pico-8 play session: hold ← + tap ❎

[t = 2 s] hold ← ~2s, tap ❎ ~4×
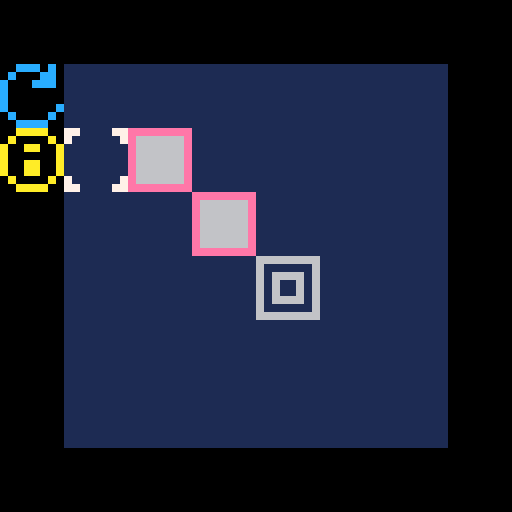
[t = 6 s] hold ← ~6s, tap ❎ ~10×
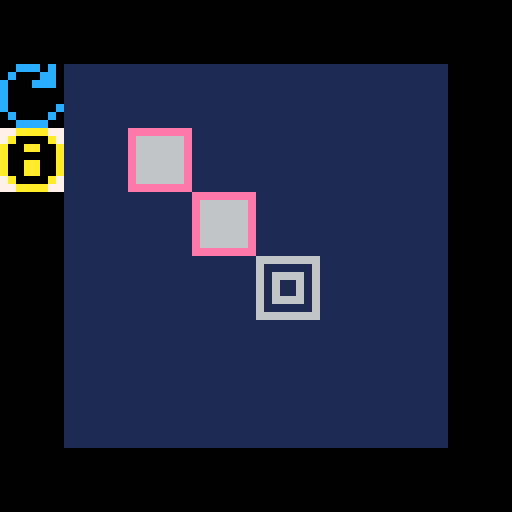
[t = 8 s] hold ← ~8s, tap ❎ ~14×
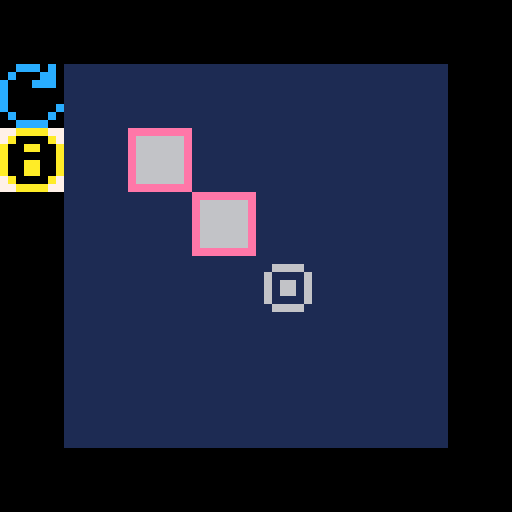

pico-8 cartridge
version 42
__lua__
-- puzzle demo
-- by bens

l=1  -- level num

--availble blocks
a={{-1,-1},{-1,-1},{-1,-1},{-1,-1},{-1,-1},{-1,-1},{-1,-1},{-1,-1}}
-- blocks for levels
b={
	{{2,2},{3,3}},
	{{4,3},{3,4},{3,5}},
	{{3,2},{4,2},{5,1},{6,3}},
	{{2,2},{1,2},{2,1},{4,4}},
	{{3,3},{3,4},{4,4}},
	{{6,4},{3,4},{4,3},{4,4}},
	{{2,4},{2,5},{2,6},{3,6}},
	{{3,3},{3,4},{4,3},{4,4}},
	{{3,3},{4,4},{6,4},{4,5},{5,6}},
	{{3,3},{3,4},{3,5},{4,3}},
	{{4,2},{3,3},{3,4},{2,5}},
	{{5,2,1},{3,3},{4,3},{3,4},{2,5},{5,5}},
	{{1,1},{2,1},{4,2},{5,4},{4,5},{2,4}},
	{{1,5},{2,5},{3,5},{2,6},{3,6}},
	{{1,1},{3,1},{2,2},{4,3},{5,4},{2,4}},
	{{2,5},{3,4},{4,4},{5,5}},
	{{3,3},{3,4},{4,4},{4,5}},
	{{2,2},{2,3},{2,4},{3,3},{4,3,1}},
	{{6,4},{7,4},{6,3},{4,3},{2,2}},
	{{3,3},{3,4},{3,5},{4,3}},
	{{1,2},{2,2},{1,3},{2,3},{3,3},{5,3},{4,4},{5,4,1},{5,5,1}},
	{{1,1},{5,1},{1,2},{2,2},{4,2},{5,2}},
	{{1,1},{4,1},{1,2},{2,2},{4,2},{5,2}},
	{{1,1},{1,2},{2,2},{5,1},{5,2},{4,2}},
	{{1,5},{2,5},{3,5},{2,6},{3,6}},
	{{2,4},{3,3},{5,3},{5,1},{5,4}},
	{{4,1},{3,2},{4,2},{3,3},{5,3},{6,4}},
	{{4,1},{3,2},{4,2},{1,3},{3,3},{2,5},{4,5},{6,5}},
	{{3,3},{4,3},{3,4},{3,5}}
}
--goals for levels
g={
	{{4,4}},
	{{4,5}},
	{{4,3}},
	{{5,5}},
	{{1,5}},
	{{4,6}},
	{{5,6}},
	{{6,5}},
	{{3,6},{4,6}},
	{{2,3},{2,5},{4,5}},
	{{2,6},{4,1}},
	{{5,1}},
	{{1,3}},
	{{6,4}},
	{{1,4}},
	{{5,1}},
	{{6,1}},
	{{6,3}},
	{{1,1}},
	{{2,6}},
	{{6,6}},
	{{4,6}},
	{{3,6}},
 	{{6,1}}, --made by ben
	{{5,1}},
	{{2,2}},
	{{1,2},{5,1},{4,3}},
	{{1,2},{5,1},{4,3}},
	{{5,1}}
	}

cf=1 -- cursor flashing
tutorial=0 -- info screen flag
sx=0 sy=0 -- stored x/y for lock
lock = 0 -- locked on block flag
gf = 2 -- goal flashing
x=16 y=16 -- position (in tiles)
t=0 -- timer
ml=#b+1 -- max level+1
re={} -- restart
un={} -- undo

function _init()
	cls()
	palt(0, false)
	palt(13, true)
end

function _draw()
	if (tutorial==0) then
		tutorial_design()
	elseif(l==ml) then
		poke(0x5f2c,0)
		cls()
		print("yow win!", 0, 10)
	else
		cls()
		map()
		poke(0x5f2c,3)
	
		-- goal sprite
		for i=1, #g[l] do
			spr(gf,g[l][i][1]*8,g[l][i][2]*8)
		end
		
		-- block sprite
		for i=1, #b[l] do
			bbl=5
			if(sx/8==b[l][i][1] and sy/8==b[l][i][2]) then
				bbl=12 -- lock
			elseif(#b[l][i]==3 and b[l][i][3]==1) then
				bbl=13 -- stone
			end
			spr(bbl,b[l][i][1]*8,b[l][i][2]*8)	
		end
		
		-- yellow dots
		if (lock==1) then
			for i = 1,#a do
				if(a[i][1]!=0 and a[i][1]!=0) then
					spr(11,a[i][1]*8,a[i][2]*8)
				end
			end
		end
		cursor = spr(cf,x,y)
	end
end

function _update()

	if (l==ml) return -- done
	t+=1-- framecount
	
	-- all win check stuff
	gnum=0
		for i = 1, #b[l] do
			for j = 1, #g[l] do
				if (b[l][i][1]==g[l][j][1] and b[l][i][2]==g[l][j][2]) then
					gnum+=1
				end
			end
		end
		
	if (gnum==#g[l])	then
		l+=1
		if (l==ml) then 
			return
		end
			re={}
			un={}
			for i=1,#b[l] do
				if(#b[l][i]==2) then
					re[i]={0,0}
					re[i][1]=b[l][i][1]
					re[i][2]=b[l][i][2]
				elseif(#b[l][i]==3) then
					re[i]={0,0,0}
					re[i][1]=b[l][i][1]
					re[i][2]=b[l][i][2]
					re[i][3]=b[l][i][3]
				end
			end
	end
	
	--movement not locked
	if (lock == 0) then
		if (btnp(⬅️) and (x/8>1 or (x/8==1 and y/8<3))) x-=8
		if (btnp(➡️) and x/8!=6) x+=8
		if (btnp(⬆️) and y/8!=1) y-=8
		if (btnp(⬇️) and ((y/8<6 and x/8>0) or y/8<2)) y+=8
	
		if (btnp(⬅️) or btnp(➡️) or btnp(⬆️) or btnp(⬇️)) then
			if (gf==2) then gf = 3
			elseif (gf==3) then gf = 2
			end
		end
	
	--movement locked	
	else
		gf=2
  		rx=x ry=y
		if (btnp(⬆️)) ry=y-8
		if (btnp(⬅️)) rx=x-8
		if (btnp(➡️)) rx=x+8
		if (btnp(⬇️) ) ry=y+8
			
		if((sx/8!=1 and rx==sx-8)or(rx==sx)or(sx/8!=6 and rx==sx+8))and((sy/8!=1 and ry==sy-8)or(ry==sy)or(sy/8!=6 and ry==sy+8)) then
			x=rx y=ry
		end

		-- cursor flashing
		if (t%20==0) then
			t=0
			if (cf==1) then 
				cf = 10
			elseif (cf==10) then 
				cf = 1
			end
		end
	end
	
	--undo
	if (btnp(5)) then
			if(#un>0) then
					b[l][un[#un][3]][1]=un[#un][1]
					b[l][un[#un][3]][2]=un[#un][2]
					deli(un,#un)
					cf=1
					lock=0
					sx=-1 sy=-1
			end
	end
	
	--select
	if (btnp(4)) then
		if(tutorial==0)then
			tutorial=1
			re={}
			for i=1,#b[l] do
				if(#b[l][i]==2) then
					re[i]={0,0}
					re[i][1]=b[l][i][1]
					re[i][2]=b[l][i][2]
				elseif(#b[l][i]==3) then
					re[i]={0,0,0}
					re[i][1]=b[l][i][1]
					re[i][2]=b[l][i][2]
					re[i][3]=b[l][i][3]
				end
			end
		elseif (lock==1) then
		 for j=1,#a do		 
		 	if (x/8==a[j][1] and y/8==a[j][2]) then
				 for i = 1,#b[l] do
						if sx==b[l][i][1]*8 and sy==b[l][i][2]*8 then
							add(un,{b[l][i][1],b[l][i][2],i})
							b[l][i][1]=(x/8)
							b[l][i][2]=(y/8)
						end
					end
					break
				end
			end
			cf=1 lock=0
			sx=-1 sy=-1
		else
			if (buttons()!=1) then
			for i = 1,#b[l] do
				if (x==b[l][i][1]*8 and y==b[l][i][2]*8) then
					lock=1
					sx=x sy=y
					a={{-1,-1},{-1,-1},{-1,-1},{-1,-1},{-1,-1},{-1,-1},{-1,-1},{-1,-1}}
					if (#b[l][i]==2) then
						arrows()
					end
					break
				end
			end
			end
		end
	end
end


--reg block behavior
function arrows()

	two=0
	-- top left
	if x/8!=1 and y/8!=1 then
		for i = 1,#b[l] do
			tx=b[l][i][1]*8
			ty=b[l][i][2]*8
			
			if x-8==tx and y-8==ty then
				two = 0 
				break
			elseif x+8==tx and y+8==ty then
				two=2	
			elseif x+8==tx and y==ty then
				two+=1
			elseif x==tx and y+8==ty then
				two+=1
			end
		end
		if (two>=2) then 
			a[1][1]=(x-8)/8 
			a[1][2]=(y-8)/8 
		end
	end
	
	two=0
	-- top middle
	if y/8!=1 then
		for i = 1,#b[l] do
			tx=b[l][i][1]*8
			ty=b[l][i][2]*8
			
			if x==tx and y-8==ty then
				two=0 
				break
			elseif x==tx and y+8==ty then
				two=2	
			elseif x-8==tx and y+8==ty then
				two+=1
			elseif x+8==tx and y+8==ty then
				two+=1
			end
		end
		if (two>=2) then
			a[2][1]=x/8
			a[2][2]=(y-8)/8
		end
	end
	
	two=0
	-- top right
	if x/8!=6 and y/8!=1 then
		for i = 1,#b[l] do
			tx=b[l][i][1]*8
			ty=b[l][i][2]*8
			
			if x+8==tx and y-8==ty then
				two = 0 
				break
			elseif x-8==tx and y+8==ty then
				two=2	
			elseif x-8==tx and y==ty then
				two+=1
			elseif x==tx and y+8==ty then
				two+=1
			end
		end
		if (two>=2) then
			a[3][1]=(x+8)/8
			a[3][2]=(y-8)/8
		end
	end
	
	two=0
	-- middle left
	if  x/8!=1 then
		for i = 1,#b[l] do
			tx=b[l][i][1]*8
			ty=b[l][i][2]*8
			
			if x-8==tx and y==ty then
				two = 0 
				break
			elseif x+8==tx and y==ty then
				two=2	
			elseif x+8==tx and y-8==ty then
				two+=1
			elseif x+8==tx and y+8==ty then
				two+=1
			end
		end
		if (two>=2) then
			a[4][1]=(x-8)/8
			a[4][2]=y/8
		end
	end
	
	two=0
	-- middle right
	if  x/8!=6 then
		for i = 1,#b[l] do
			tx=b[l][i][1]*8
			ty=b[l][i][2]*8
			
			if x+8==tx and y==ty then
				two = 0 
				break
			elseif x-8==tx and y==ty then
				two=2	
			elseif x-8==tx and y-8==ty then
				two+=1
			elseif x-8==tx and y+8==ty then
				two+=1
			end
		end
		if (two>=2) then
			a[5][1]=(x+8)/8
			a[5][2]=y/8
		end
	end
	
	two=0
	-- bottom left
	if  x/8!=1 and y/8!=6 then
		for i = 1,#b[l] do
			tx=b[l][i][1]*8
			ty=b[l][i][2]*8
			
			if x-8==tx and y+8==ty then
				two = 0 
				break
			elseif x+8==tx and y-8==ty then
				two=2	
			elseif x==tx and y-8==ty then
				two+=1
			elseif x+8==tx and y==ty then
				two+=1
			end
		end
		if (two>=2) then
			a[6][1]=(x-8)/8
			a[6][2]=(y+8)/8
		end
	end

	two=0
	-- bottom middle
	if  y/8!=6 then
		for i = 1,#b[l] do
			tx=b[l][i][1]*8
			ty=b[l][i][2]*8
			
			if x==tx and y+8==ty then
				two = 0 
				break
			elseif x==tx and y-8==ty then
				two=2	
			elseif x-8==tx and y-8==ty then
				two+=1
			elseif x+8==tx and y-8==ty then
				two+=1
			end
		end
		if (two>=2) then
			a[7][1]=x/8
			a[7][2]=(y+8)/8
		end
	end
	
	two=0
	-- bottom right
	if  x/8!=6 and y/8!=6 then
		for i = 1,#b[l] do
			tx=b[l][i][1]*8
			ty=b[l][i][2]*8
			
			if x+8==tx and y+8==ty then
				two = 0 
				break
			elseif x-8==tx and y-8==ty then
				two=2	
			elseif x-8==tx and y==ty then
				two+=1
			elseif x==tx and y-8==ty then
				two+=1
			end
		end
		if (two>=2) then
			a[8][1]=(x+8)/8
			a[8][2]=(y+8)/8
		end
	end
end

function tutorial_design()
	poke(0x5f2c,0)
	cls()
	color(7)
	print("goal: get a bl to all g", 10, 10)
	print("   are pushed by neighbors", 10, 24)	
	print("becomes    >",40,38)
	print("use arrow keys to move", 10, 66)
	print("press x to undo", 10, 80)
	color(11)
	print("press c to select/push", 10, 100)
	spr(3,96,8)
	spr(5,58,8)
	spr(5,10,22)
	spr(5,20,36)
	spr(5,28,36)
	spr(5,72,36)
	spr(5,90,36)
	spr(5,102,98)
end
	
function buttons()
	--restart button
	if(x/8==0 and y/8==1)then
		for i=1,#b[l] do
			b[l][i][1]=re[i][1]
			b[l][i][2]=re[i][2]
		end
		cf=1
		lock=0
		sx=-1 sy=-1
		return 1
	--tutorial button
	elseif(x/8==0 and y/8==2)then
		tutorial=0
		cf=1
		lock=0
		sx=-1 sy=-1
		return 1	
	end
	return 0
end
__gfx__
0000000077dddd77111111116666666611111111eeeeeeeee00000000000000eeeeeeeee00000000ddddddddddddddddeeeeeeeeeeeeeeee0000000000000000
000000007dddddd7116666116111111611111111e666666ee00000000000000e0000000000000000daaddaadddddddddeaaaaaaee000000e0000000000000000
00700700dddddddd161111616166661611111111e666666ee00000000000000e0000000000000000daddddadddddddddeaaaaaaee000000e0000000000000000
00077000dddddddd161661616161161611111111e666666ee00000000000000e0000000000000000dddddddddddaadddeaaaaaaee000000e0000000000000000
00077000dddddddd161661616161161611111111e666666ee00000000000000e0000000000000000dddddddddddaadddeaaaaaaee000000e0000000000000000
00700700dddddddd161111616166661611111111e666666ee00000000000000e0000000000000000daddddadddddddddeaaaaaaee000000e0000000000000000
000000007dddddd7116666116111111611111111e666666ee00000000000000e0000000000000000daaddaadddddddddeaaaaaaee000000e0000000000000000
0000000077dddd77111111116666666611111111eeeeeeeee00000000000000e00000000eeeeeeeeddddddddddddddddeeeeeeeeeeeeeeee0000000000000000
00000000000000000000000000000000000000000000000000000000000000000000000000000000000000000000000000000000000000000000000000000000
00000000000000000000000000000000000000000000000000000000000000000000000000000000000000000000000000000000000000000000000000000000
00000000000000000000000000000000000000000000000000000000000000000000000000000000000000000000000000000000000000000000000000000000
00000000000000000000000000000000000000000000000000000000000000000000000000000000000000000000000000000000000000000000000000000000
00000000000000000000000000000000000000000000000000000000000000000000000000000000000000000000000000000000000000000000000000000000
00000000000000000000000000000000000000000000000000000000000000000000000000000000000000000000000000000000000000000000000000000000
00000000000000000000000000000000000000000000000000000000000000000000000000000000000000000000000000000000000000000000000000000000
00000000000000000000000000000000000000000000000000000000000000000000000000000000000000000000000000000000000000000000000000000000
00000000000000000000000000000000000000000000000000000000000000000000000000000000000000000000000000000000000000000000000000000000
00000000000000000000000000000000000000000000000000000000000000000000000000000000000000000000000000000000000000000000000000000000
00000000000000000000000000000000000000000000000000000000000000000000000000000000000000000000000000000000000000000000000000000000
00000000000000000000000000000000000000000000000000000000000000000000000000000000000000000000000000000000000000000000000000000000
00000000000000000000000000000000000000000000000000000000000000000000000000000000000000000000000000000000000000000000000000000000
00000000000000000000000000000000000000000000000000000000000000000000000000000000000000000000000000000000000000000000000000000000
00000000000000000000000000000000000000000000000000000000000000000000000000000000000000000000000000000000000000000000000000000000
00000000000000000000000000000000000000000000000000000000000000000000000000000000000000000000000000000000000000000000000000000000
00aaaa0000ccc0c00000000000000000000000000000000000000000000000000000000000000000000000000000000000000000000000000000000000000000
0a0000a00c000cc00060000000000000000000000000000000000000000000000000000000000000000000000000000000000000000000000000000000000000
a00aa00ac000ccc00660000000000000000000000000000000000000000000000000000000000000000000000000000000000000000000000000000000000000
a000000ac00000006666666600000000000000000000000000000000000000000000000000000000000000000000000000000000000000000000000000000000
a00aa00ac00000006666666600000000000000000000000000000000000000000000000000000000000000000000000000000000000000000000000000000000
a00aa00ac000000c0660000000000000000000000000000000000000000000000000000000000000000000000000000000000000000000000000000000000000
0a0000a00c0000c00060000000000000000000000000000000000000000000000000000000000000000000000000000000000000000000000000000000000000
00aaaa0000cccc000000000000000000000000000000000000000000000000000000000000000000000000000000000000000000000000000000000000000000
__map__
1215151515151526262626262626262600000000000000000000000000000000000000000000000000000000000000000000000000000000000000000000000000000000000000000000000000000000000000000000000000000000000000000000000000000000000000000000000000000000000000000000000000000000
3104040404040415262626262626262600000000000000000000000000000000000000000000000000000000000000000000000000000000000000000000000000000000000000000000000000000000000000000000000000000000000000000000000000000000000000000000000000000000000000000000000000000000
3004040404040415262626262626262600000000000000000000000000000000000000000000000000000000000000000000000000000000000000000000000000000000000000000000000000000000000000000000000000000000000000000000000000000000000000000000000000000000000000000000000000000000
2504040404040415262626262626262600000000000000000000000000000000000000000000000000000000000000000000000000000000000000000000000000000000000000000000000000000000000000000000000000000000000000000000000000000000000000000000000000000000000000000000000000000000
1504040404040415262626262626262600000000000000000000000000000000000000000000000000000000000000000000000000000000000000000000000000000000000000000000000000000000000000000000000000000000000000000000000000000000000000000000000000000000000000000000000000000000
2304040404040415262626262626262600000000000000000000000000000000000000000000000000000000000000000000000000000000000000000000000000000000000000000000000000000000000000000000000000000000000000000000000000000000000000000000000000000000000000000000000000000000
1504040404040415262626262626262600000000000000000000000000000000000000000000000000000000000000000000000000000000000000000000000000000000000000000000000000000000000000000000000000000000000000000000000000000000000000000000000000000000000000000000000000000000
2615151515151526262626262626262600000000000000000000000000000000000000000000000000000000000000000000000000000000000000000000000000000000000000000000000000000000000000000000000000000000000000000000000000000000000000000000000000000000000000000000000000000000
2626262626262626262626262626262600000000000000000000000000000000000000000000000000000000000000000000000000000000000000000000000000000000000000000000000000000000000000000000000000000000000000000000000000000000000000000000000000000000000000000000000000000000
